10-way image classification set "spp10" from GitHub (fmcruz23/eds-232-lab-4); label vocabulary: Nicrophorus tomentosus beetle, Argyria lacteella moth, Orgyia definita moth, Campaea margaritaria moth, Eudryas grata moth, Euphydryas editha butterfly, 04631 animalia chordata mammalia artiodactyla bovidae oreamnos americanus, fennel plant, Reseda lutea plant, valerian plant.

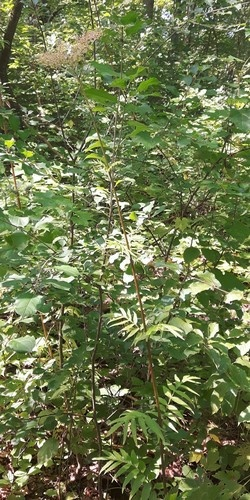
Label: valerian plant

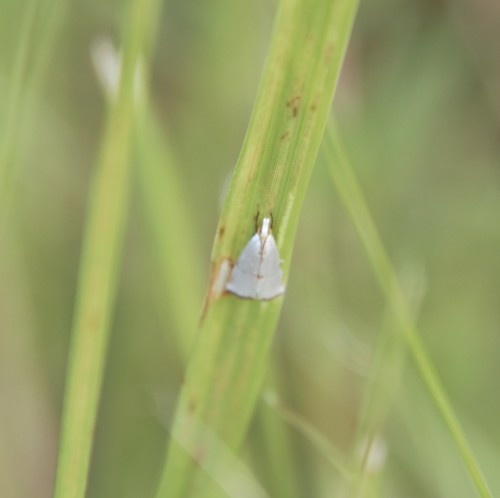
Label: Argyria lacteella moth

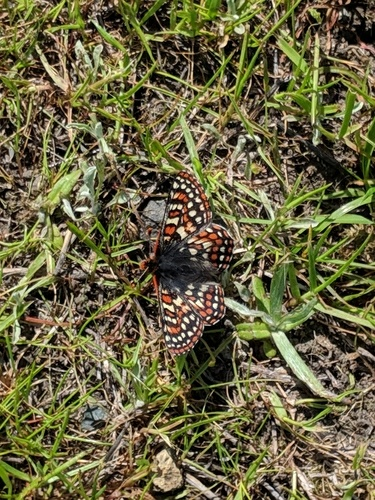
Label: Euphydryas editha butterfly

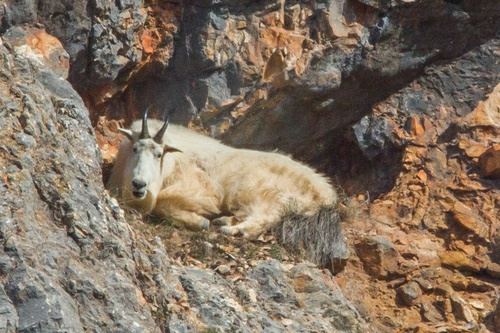
Label: 04631 animalia chordata mammalia artiodactyla bovidae oreamnos americanus

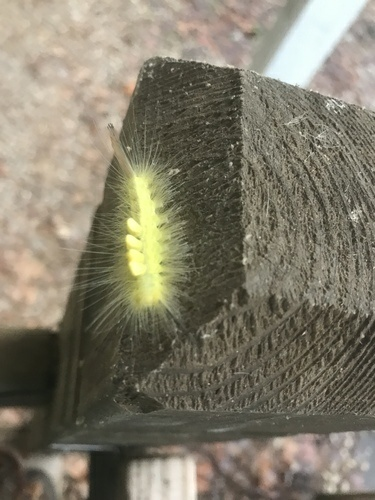
Label: Orgyia definita moth

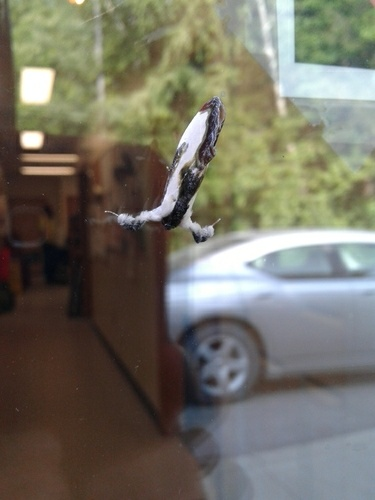
Label: Eudryas grata moth
